Run: headless pygame with SDL's dummy video driver; simulated clock (each Clock.tick advances the game by its frame time, no real sleeping); random seed 0; keys injected as events and as key.get_pressed() state; no mouse input.
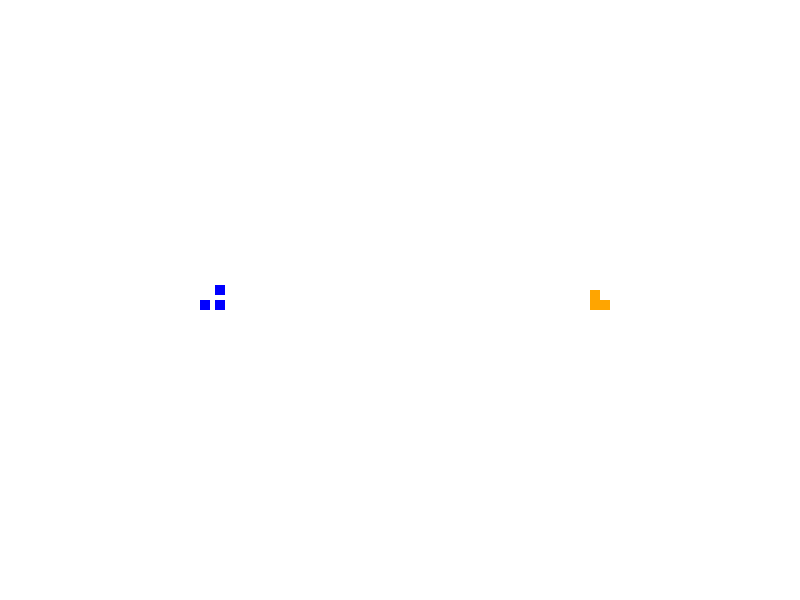
Frame 1 of 4 · flips 1–60 · no input
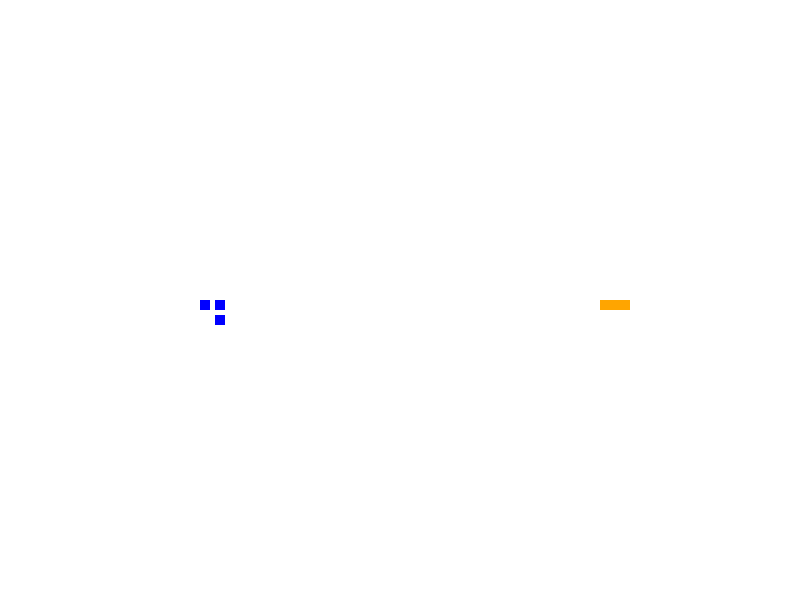
Frame 2 of 4 · flips 61–180 · tapped SPACE, RETURN · held RIGHT (→), D
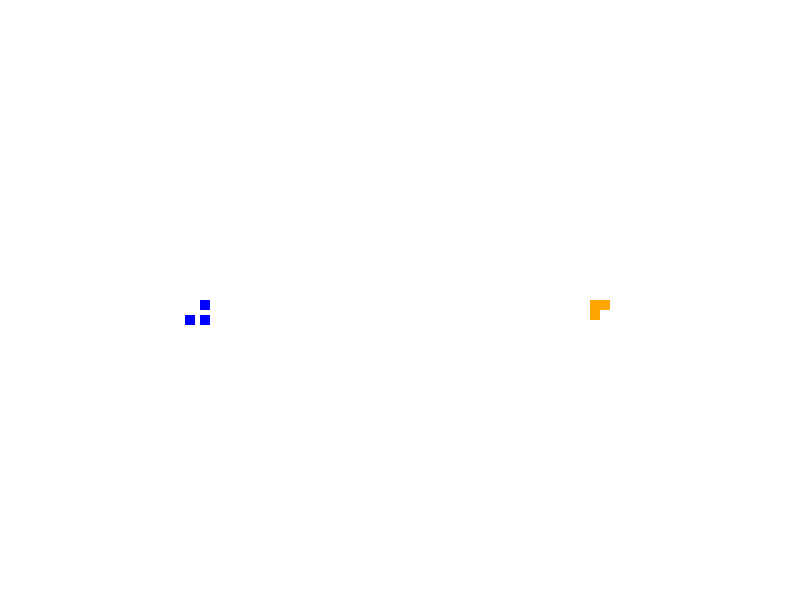
Frame 3 of 4 · flips 181–300 · held DOWN (↓), S
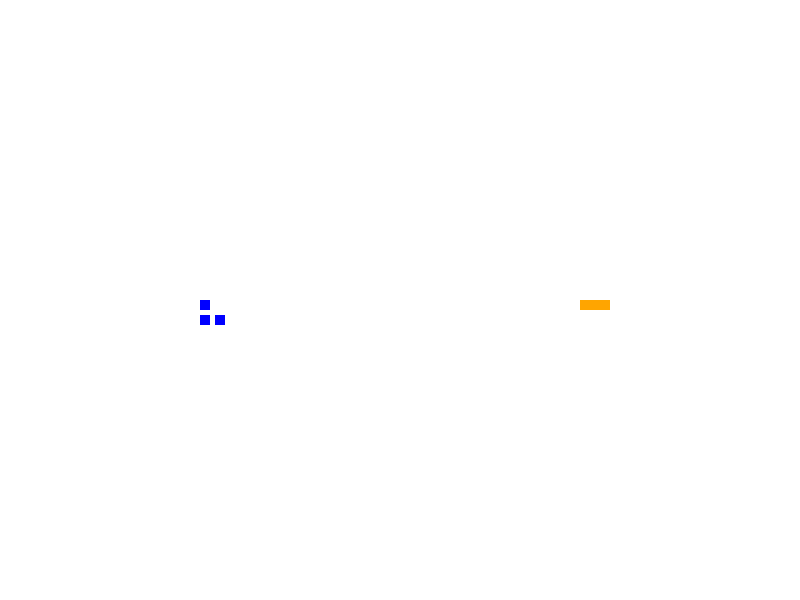
Frame 4 of 4 · flips 301–420 · held LEFT (←), A, UP (↑), W

The pygame program that drew these frames:

import pygame
import random

# Initialize Pygame
pygame.init()

# define ai1_last_direction
ai1_last_direction = 'UP'
ai2_last_direction = 'DOWN'

# Game window dimensions
width, height = 800, 600
box_margin = 50
avatar_size = 10

# Colors
white = (255, 255, 255)
black = (0, 0, 0)
red = (255, 0, 0)
blue = (0, 0, 255)
orange = (255, 165, 0)

# Create the game window
game_display = pygame.display.set_mode((width, height))
pygame.display.set_caption('Tron Clone')

# Avatar properties
ai2_avatar_speed = 15
ai1_avatar_speed = 10

# Initial avatar positions
ai2_avatar_x = width / 4
ai2_avatar_y = height / 2
ai1_avatar_x = 3 * width / 4
ai1_avatar_y = height / 2

ai2_avatar_x_change = 0
ai2_avatar_y_change = 0

# Box properties
box_margin = 50
box_color = red

# Clock
clock = pygame.time.Clock()

# Trails
ai2_trails = []
ai1_trails = []

def check_collision():
    global ai2_avatar_x, ai2_avatar_y, ai2_trails

    for i in range(len(ai2_trails)):
        trail = ai2_trails[i]
        if ai2_avatar_x == trail[0] and ai2_avatar_y == trail[1]:
            if i < len(ai2_trails) - 3:
                ai2_trails = ai2_trails[:i+1]
            else:
                ai2_trails = ai2_trails[:i]
            break

def update_ai_avatar(ai_x, ai_y, ai_speed, last_direction, trails):
    global ai2_avatar_x, ai2_avatar_y, ai1_avatar_x, ai1_avatar_y, ai2_trails, ai1_trails, ai1_last_direction

    # ai2 avatar update
    ai_x += ai2_avatar_x_change
    ai_y += ai2_avatar_y_change

    # Add current position to ai2 trail
    trails.append((ai_x, ai_y))

    # AI avatar update
    # Remove the reverse of the current direction from choices
    directions = ['UP', 'DOWN', 'LEFT', 'RIGHT']
    if last_direction == 'UP':
        directions.remove('DOWN')
    elif last_direction == 'DOWN':
        directions.remove('UP')
    elif last_direction == 'LEFT':
        directions.remove('RIGHT')
    elif last_direction == 'RIGHT':
        directions.remove('LEFT')

    ai_avatar_direction = random.choice(directions)
    last_direction = ai_avatar_direction

    if ai_avatar_direction == 'UP':
        ai_y -= ai_speed
    elif ai_avatar_direction == 'DOWN':
        ai_y += ai_speed
    elif ai_avatar_direction == 'LEFT':
        ai_x -= ai_speed
    elif ai_avatar_direction == 'RIGHT':
        ai_x += ai_speed

    # Add current position to AI trail
    trails.append((ai_x, ai_y))

    return ai_x, ai_y, last_direction, trails

# Draw the avatars and trails
def draw_avatars():
    pygame.draw.rect(game_display, black, [ai2_avatar_x, ai2_avatar_y, avatar_size, avatar_size])
    pygame.draw.rect(game_display, black, [ai1_avatar_x, ai1_avatar_y, avatar_size, avatar_size])

    for trail in ai2_trails:
        pygame.draw.rect(game_display, blue, [trail[0], trail[1], avatar_size, avatar_size])

    for trail in ai1_trails:
        pygame.draw.rect(game_display, orange, [trail[0], trail[1], avatar_size, avatar_size])

def is_collision(ai_x, ai_y, trails):
    # Check if the current position intersects with any trail segments
    for trail in trails:
        if ai_x == trail[0] and ai_y == trail[1]:
            return True
    return False

# Game Loop
def game_loop():
    global ai1_avatar_x, ai1_avatar_y, ai1_last_direction, ai1_trails
    global ai2_avatar_x, ai2_avatar_y, ai2_last_direction, ai2_trails
    global ai2_avatar_x_change, ai2_avatar_y_change  # Add global variables here

    replay = True

    while replay:
        game_over = False

        while not game_over:
            if is_collision(ai1_avatar_x, ai1_avatar_y, ai1_trails) or is_collision(ai1_avatar_x, ai1_avatar_y, ai2_trails):
                game_over = True
            if is_collision(ai2_avatar_x, ai2_avatar_y, ai2_trails) or is_collision(ai2_avatar_x, ai2_avatar_y, ai1_trails):
                game_over = True
            for event in pygame.event.get():
                if event.type == pygame.QUIT:
                    game_over = True
                    replay = False

            # Update AI avatars
            ai1_avatar_x, ai1_avatar_y, ai1_last_direction, ai1_trails = update_ai_avatar(ai1_avatar_x, ai1_avatar_y, ai1_avatar_speed, ai1_last_direction, ai1_trails)
            ai2_avatar_x, ai2_avatar_y, ai2_last_direction, ai2_trails = update_ai_avatar(ai2_avatar_x, ai2_avatar_y, ai2_avatar_speed, ai2_last_direction, ai2_trails)

            game_display.fill(white)
            draw_avatars()
            pygame.display.update()

            # ... [Other game logic]

            clock.tick(60)  # Control the frame rate

        ai1_avatar_x, ai1_avatar_y = 3 * width / 4, height / 2
        ai2_avatar_x, ai2_avatar_y = width / 4, height / 2
        ai1_trails.clear()
        ai2_trails.clear()
        ai1_last_direction = 'UP'
        ai2_last_direction = 'DOWN'

game_loop()
